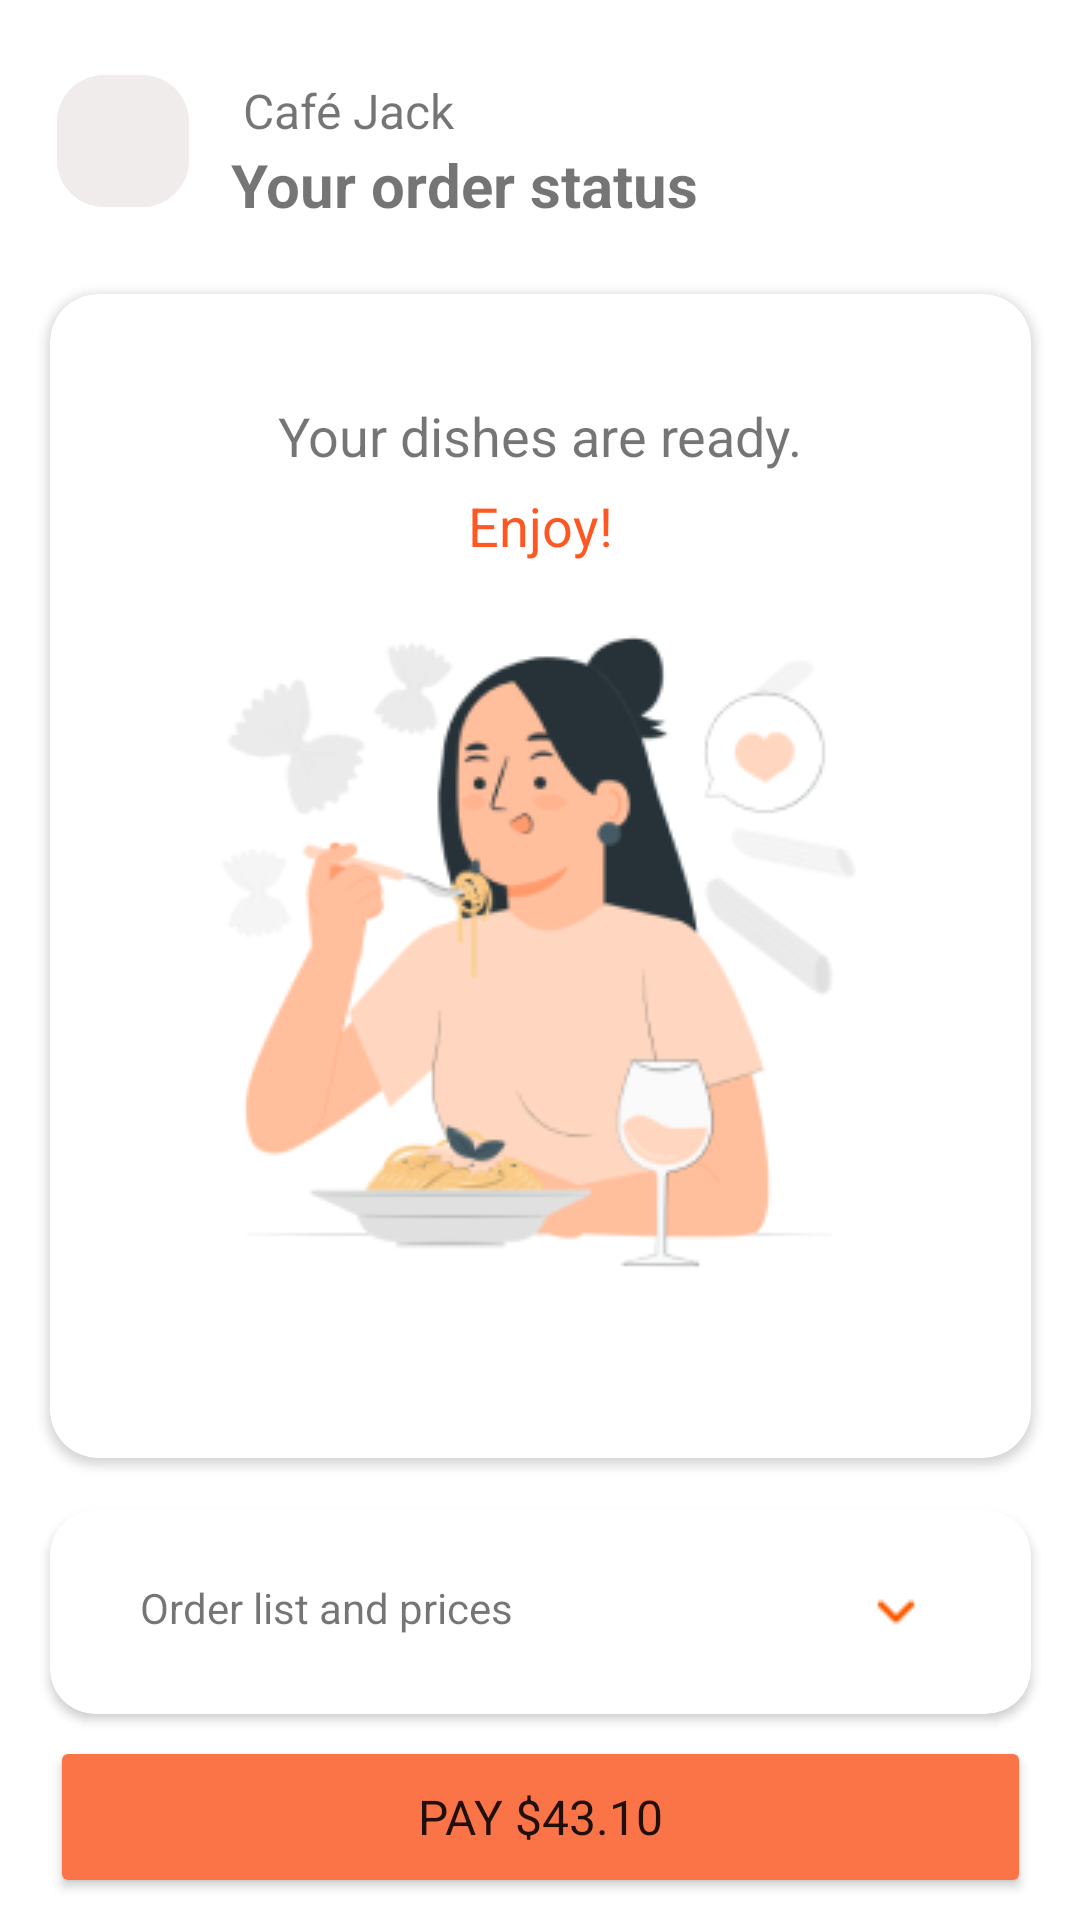

Reconstruct the res/layout file that produces this screen, plus the resources it refers to.
<!-- AndroidManifest.xml: application theme Theme.FoodOrederApp -->
<!-- res/layout/activity_order_status_done.xml -->
<?xml version="1.0" encoding="utf-8"?>
<androidx.constraintlayout.widget.ConstraintLayout xmlns:android="http://schemas.android.com/apk/res/android"
    xmlns:app="http://schemas.android.com/apk/res-auto"
    xmlns:tools="http://schemas.android.com/tools"
    android:layout_width="match_parent"
    android:layout_height="match_parent"
    tools:context=".Order_Status_done">

    <ImageView
        android:id="@+id/imageview1"
        android:layout_width="44dp"
        android:layout_height="44dp"
        android:background="@drawable/button"
        android:foreground="@drawable/arrow_back"
        android:src="@drawable/button"
        app:layout_constraintBottom_toBottomOf="parent"
        app:layout_constraintEnd_toEndOf="parent"
        app:layout_constraintHorizontal_bias="0.06"
        app:layout_constraintStart_toStartOf="parent"
        app:layout_constraintTop_toTopOf="parent"
        app:layout_constraintVertical_bias="0.042" />

    <TextView
        android:id="@+id/textview1"
        android:layout_width="71dp"
        android:layout_height="22dp"
        android:text="Café Jack"
        android:textSize="16dp"
        android:fontFamily="sans-serif"
        app:layout_constraintBottom_toBottomOf="parent"
        app:layout_constraintEnd_toEndOf="parent"
        app:layout_constraintHorizontal_bias="0.08"
        app:layout_constraintStart_toEndOf="@+id/imageview1"
        app:layout_constraintTop_toTopOf="parent"
        app:layout_constraintVertical_bias="0.042" />

    <TextView
        android:id="@+id/textview2"
        android:layout_width="181dp"
        android:layout_height="25dp"
        android:text="Your order status"
        android:textSize="20dp"
        android:textStyle="bold"
        app:layout_constraintBottom_toBottomOf="parent"
        app:layout_constraintEnd_toEndOf="parent"
        app:layout_constraintHorizontal_bias="0.12"
        app:layout_constraintStart_toEndOf="@+id/imageview1"
        app:layout_constraintTop_toBottomOf="@+id/textview1"
        app:layout_constraintVertical_bias="0.0" />

    <androidx.cardview.widget.CardView
        android:id="@+id/cardview1"
        android:layout_width="327dp"
        android:layout_height="388dp"
        app:cardCornerRadius="16dp"
        app:layout_constraintStart_toStartOf="parent"
        app:layout_constraintEnd_toEndOf="parent"
        app:layout_constraintTop_toBottomOf="@+id/textview2"
        android:layout_marginTop="25dp">
        <TextView
            android:id="@+id/textview3"
            android:layout_width="wrap_content"
            android:layout_height="28dp"
            android:text="Your dishes are ready."
            android:textSize="18dp"
            android:fontFamily="sans-serif"
            android:layout_gravity="center_horizontal"
            android:layout_marginTop="35dp"/>
        <TextView
            android:id="@+id/textview4"
            android:layout_width="wrap_content"
            android:layout_height="28dp"
            android:textSize="18dp"
            android:text="Enjoy!"
            android:textColor="@color/orange"
            android:layout_gravity="center_horizontal"
            android:layout_marginTop="65dp"/>
        <ImageView
            android:id="@+id/imageview2"
            android:layout_width="234dp"
            android:layout_height="234dp"
            android:src="@drawable/image_icon"
            android:layout_gravity="center_horizontal"
            android:layout_marginTop="100dp"/>

    </androidx.cardview.widget.CardView>

    <androidx.cardview.widget.CardView
        android:id="@+id/cardview2"
        android:layout_width="327dp"
        android:layout_height="68dp"
        app:cardCornerRadius="15dp"
        app:layout_constraintStart_toStartOf="parent"
        app:layout_constraintEnd_toEndOf="parent"
        app:layout_constraintTop_toBottomOf="@+id/cardview1"
        app:layout_constraintVertical_bias="0.2"
        app:layout_constraintBottom_toBottomOf="parent">
        <TextView
            android:layout_width="136dp"
            android:layout_height="22dp"
            android:text="Order list and prices"
            android:textSize="14dp"
            android:fontFamily="sans-serif"
            android:layout_marginTop="23dp"
            android:layout_marginStart="30dp"/>
        <ImageView
            android:layout_width="44dp"
            android:layout_height="44dp"
            android:src="@drawable/drop_down_icon"
            android:layout_marginTop="12dp"
            android:layout_marginStart="260dp"/>

    </androidx.cardview.widget.CardView>

    <Button
        android:layout_width="327dp"
        android:layout_height="54dp"
        app:layout_constraintTop_toBottomOf="@+id/cardview2"
        app:layout_constraintStart_toStartOf="parent"
        app:layout_constraintEnd_toEndOf="parent"
        app:layout_constraintBottom_toBottomOf="parent"
        android:backgroundTint="@color/orange2"
        android:text="pay $43.10"
        android:fontFamily="sans-serif"
        android:textSize="16dp"/>


</androidx.constraintlayout.widget.ConstraintLayout>
<!-- resources referenced by this layout -->
<resources>
  <color name="orange">#FF5722</color>
  <color name="orange2">#FB7448</color>
  <!-- drawable button (drawable) -->
  <?xml version="1.0" encoding="utf-8"?>
  <shape
      xmlns:android="http://schemas.android.com/apk/res/android"
      android:shape="rectangle">
      <size android:height="45dp"
          android:width="45dp"/>
      <solid android:color="@color/white2" />
      <corners android:radius="16dp" />
      <stroke android:color="@color/black" />
  </shape>
  <!-- drawable drop_down_icon: png bitmap (drawable, 250 bytes) -->
  <!-- drawable image_icon: png bitmap (drawable, 27238 bytes) -->
  <style name="Theme.FoodOrederApp" parent="Theme.MaterialComponents.DayNight.DarkActionBar">
          
          <item name="colorPrimary">@color/purple_500</item>
          <item name="colorPrimaryVariant">@color/orange2</item>
          <item name="colorOnPrimary">@color/white</item>
          
          <item name="colorSecondary">@color/teal_200</item>
          <item name="colorSecondaryVariant">@color/teal_700</item>
          <item name="colorOnSecondary">@color/black</item>
          
          <item name="android:statusBarColor" tools:targetApi="l">?attr/colorPrimaryVariant</item>
          
      </style>
  <color name="white2">#F1ECEC</color>
  <color name="black">#FF000000</color>
  <color name="purple_500">#FF6200EE</color>
  <color name="white">#FFFFFFFF</color>
  <color name="teal_200">#FF03DAC5</color>
  <color name="teal_700">#FF018786</color>
</resources>
